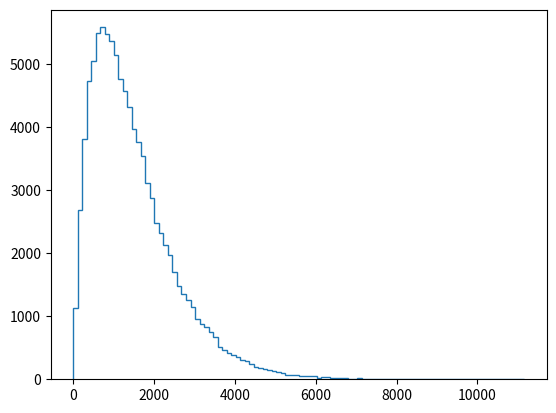

The script that saved this image: (Note: this script raises an exception after producing the figure.)
import numpy as np
import matplotlib.pyplot as plt

def successive_poisson(tau1, tau2, size=1):
    t1 = np.random.exponential(tau1, size)
    t2 = np.random.exponential(tau2, size)
    return t1 + t2

waiting_times = successive_poisson(764,715, size=100000)

_ = plt.hist(waiting_times, bins=100, normed=True, histtype='step')

_ = plt.xlabel('Mean waiting time for a no-hitter')
_ = plt.ylabel('Mean waiting time for hitting the cycle')

plt.show()
